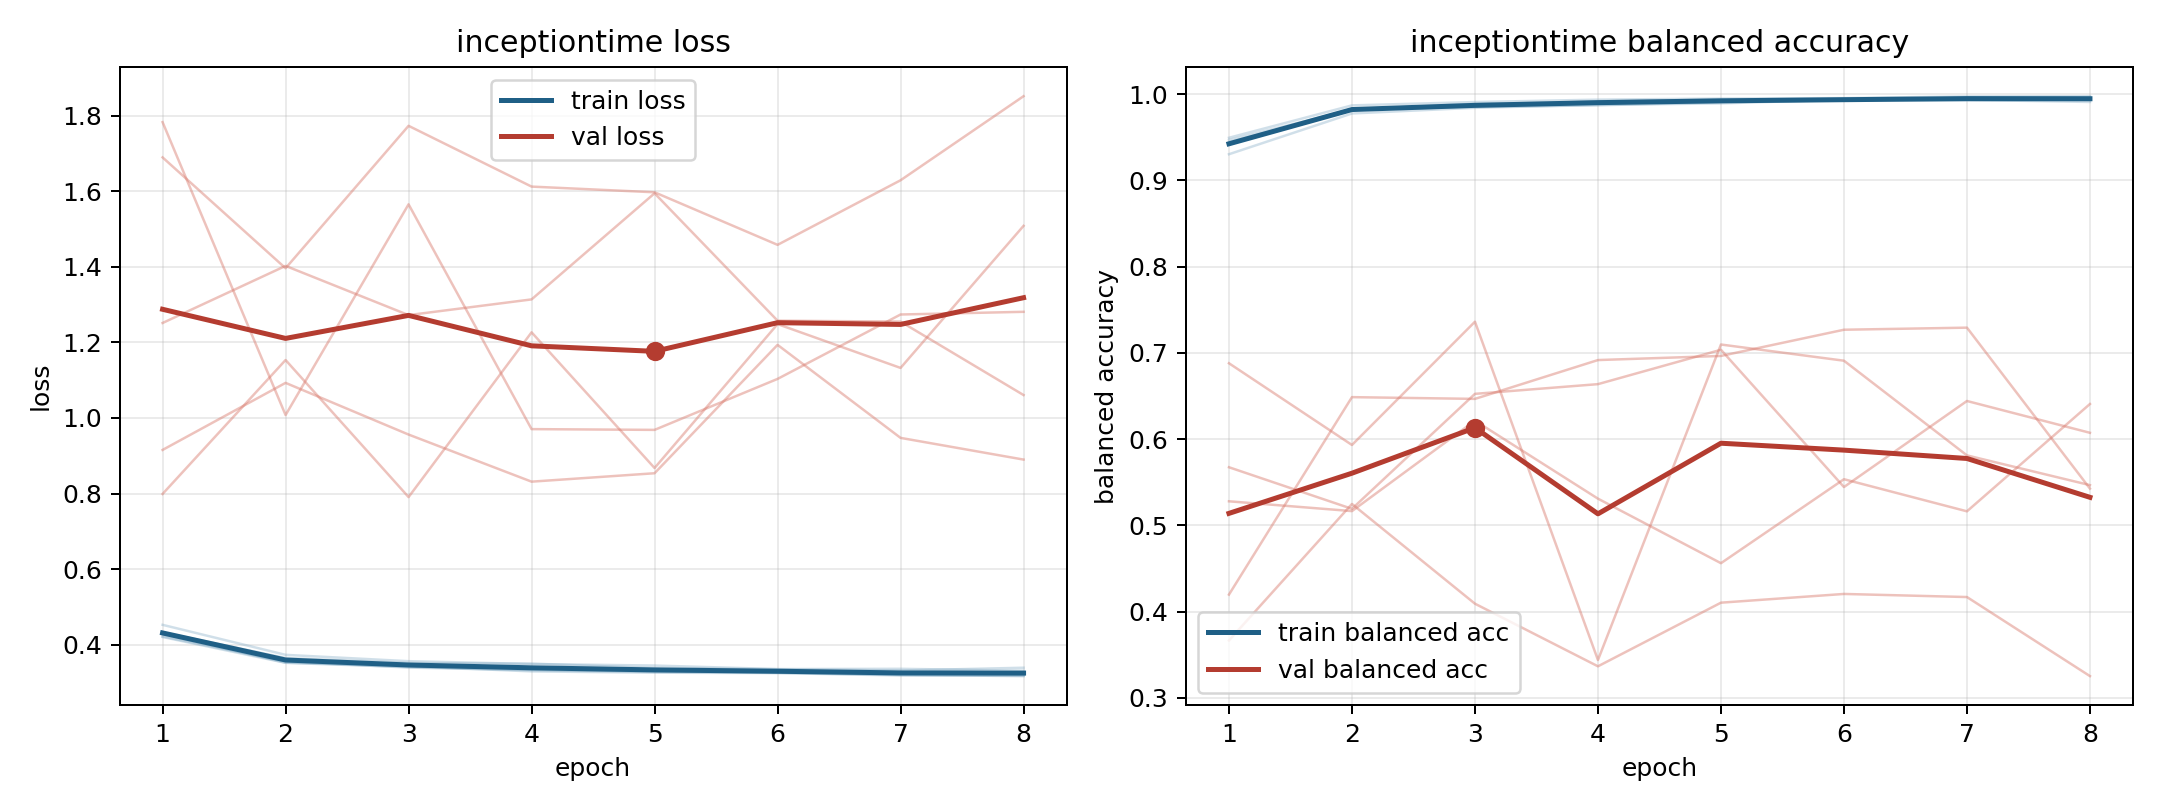

The file beside this chart, header and first rows:
model, fold, epoch, train_loss, train_balanced_accuracy, val_loss, val_balanced_accuracy
inceptiontime, 1, 1, 0.4221, 0.9469, 1.782, 0.4198
inceptiontime, 1, 2, 0.3553, 0.9823, 1.008, 0.6487
inceptiontime, 1, 3, 0.3397, 0.9888, 1.565, 0.6467
inceptiontime, 1, 4, 0.3326, 0.9907, 0.9704, 0.6917
inceptiontime, 1, 5, 0.3281, 0.993, 0.9684, 0.6965
inceptiontime, 1, 6, 0.3256, 0.9929, 1.103, 0.7269
inceptiontime, 1, 7, 0.3201, 0.995, 1.274, 0.7293
inceptiontime, 1, 8, 0.3171, 0.9966, 1.281, 0.5427
inceptiontime, 2, 1, 0.4205, 0.9495, 1.689, 0.3666
inceptiontime, 2, 2, 0.3521, 0.987, 1.396, 0.5249
inceptiontime, 2, 3, 0.3411, 0.9909, 1.773, 0.4092
inceptiontime, 2, 4, 0.3339, 0.9937, 1.612, 0.3367
inceptiontime, 2, 5, 0.3296, 0.9949, 1.597, 0.4104
inceptiontime, 2, 6, 0.3279, 0.9954, 1.458, 0.4206
inceptiontime, 2, 7, 0.3206, 0.9974, 1.629, 0.417
inceptiontime, 2, 8, 0.3198, 0.9977, 1.851, 0.3253
inceptiontime, 3, 1, 0.4527, 0.9304, 0.9154, 0.5675
inceptiontime, 3, 2, 0.3733, 0.9776, 1.093, 0.5192
inceptiontime, 3, 3, 0.3566, 0.9842, 0.9561, 0.6526
inceptiontime, 3, 4, 0.3491, 0.9876, 0.8314, 0.6638
inceptiontime, 3, 5, 0.345, 0.9893, 0.8537, 0.7037
inceptiontime, 3, 6, 0.3356, 0.9937, 1.193, 0.5445
inceptiontime, 3, 7, 0.3364, 0.9926, 0.9473, 0.6443
inceptiontime, 3, 8, 0.3315, 0.9931, 0.8898, 0.6074
inceptiontime, 4, 1, 0.4328, 0.9439, 1.251, 0.528
inceptiontime, 4, 2, 0.365, 0.9825, 1.402, 0.5166
inceptiontime, 4, 3, 0.3518, 0.9852, 1.272, 0.6215
inceptiontime, 4, 4, 0.3499, 0.9871, 1.314, 0.531
inceptiontime, 4, 5, 0.3385, 0.9907, 1.594, 0.4562
inceptiontime, 4, 6, 0.3353, 0.993, 1.257, 0.5536
inceptiontime, 4, 7, 0.3318, 0.9934, 1.255, 0.5163
inceptiontime, 4, 8, 0.3393, 0.991, 1.061, 0.6408
inceptiontime, 5, 1, 0.4282, 0.9416, 0.7989, 0.688
inceptiontime, 5, 2, 0.3527, 0.9815, 1.153, 0.5933
inceptiontime, 5, 3, 0.3433, 0.9861, 0.7906, 0.7362
inceptiontime, 5, 4, 0.3295, 0.9919, 1.227, 0.3439
inceptiontime, 5, 5, 0.3261, 0.9936, 0.8675, 0.7097
inceptiontime, 5, 6, 0.3251, 0.9932, 1.248, 0.691
inceptiontime, 5, 7, 0.3187, 0.9959, 1.132, 0.5812
inceptiontime, 5, 8, 0.3178, 0.9953, 1.508, 0.5467
